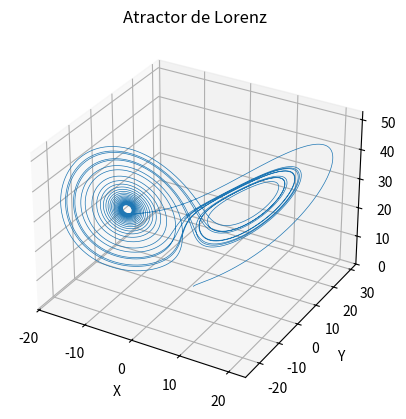

The matplotlib source for this figure:
import numpy as np
from scipy.integrate import odeint
import matplotlib.pyplot as plt

# Parámetros del sistema (puedes ajustarlos)
σ = 10.0  # sigma
ρ = 30.0  # rho
β = 8.0 / 3.0  # beta

# Condiciones iniciales (puedes cambiarlas)
x0, y0, z0 = (1.0, 1.0, 1.0)

# Función que define el sistema de ecuaciones diferenciales
def lorenz(state, t, a, b, c):
    x, y, z = state
    dxdt = a * (y - x)
    dydt = x * (b - z) - y
    dzdt = x * y - c * z
    return dxdt, dydt, dzdt

# Tiempo de integración
t = np.linspace(0, 25, 10000)  # Ajusta el rango y la cantidad de puntos si es necesario

# Resolver el sistema de ecuaciones
sol = odeint(lorenz, (x0, y0, z0), t, args=(σ, ρ, β))

# Extraer las coordenadas x, y, z
x, y, z = sol.T

# Crear la figura 3D
fig = plt.figure()
ax = fig.add_subplot(111, projection='3d')

# Graficar el atractor de Lorenz
ax.plot(x, y, z, lw=0.5)

# Etiquetas de los ejes
ax.set_xlabel('X')
ax.set_ylabel('Y')
ax.set_zlabel('Z')
ax.set_title("Atractor de Lorenz")

# Mostrar la gráfica
plt.show()
